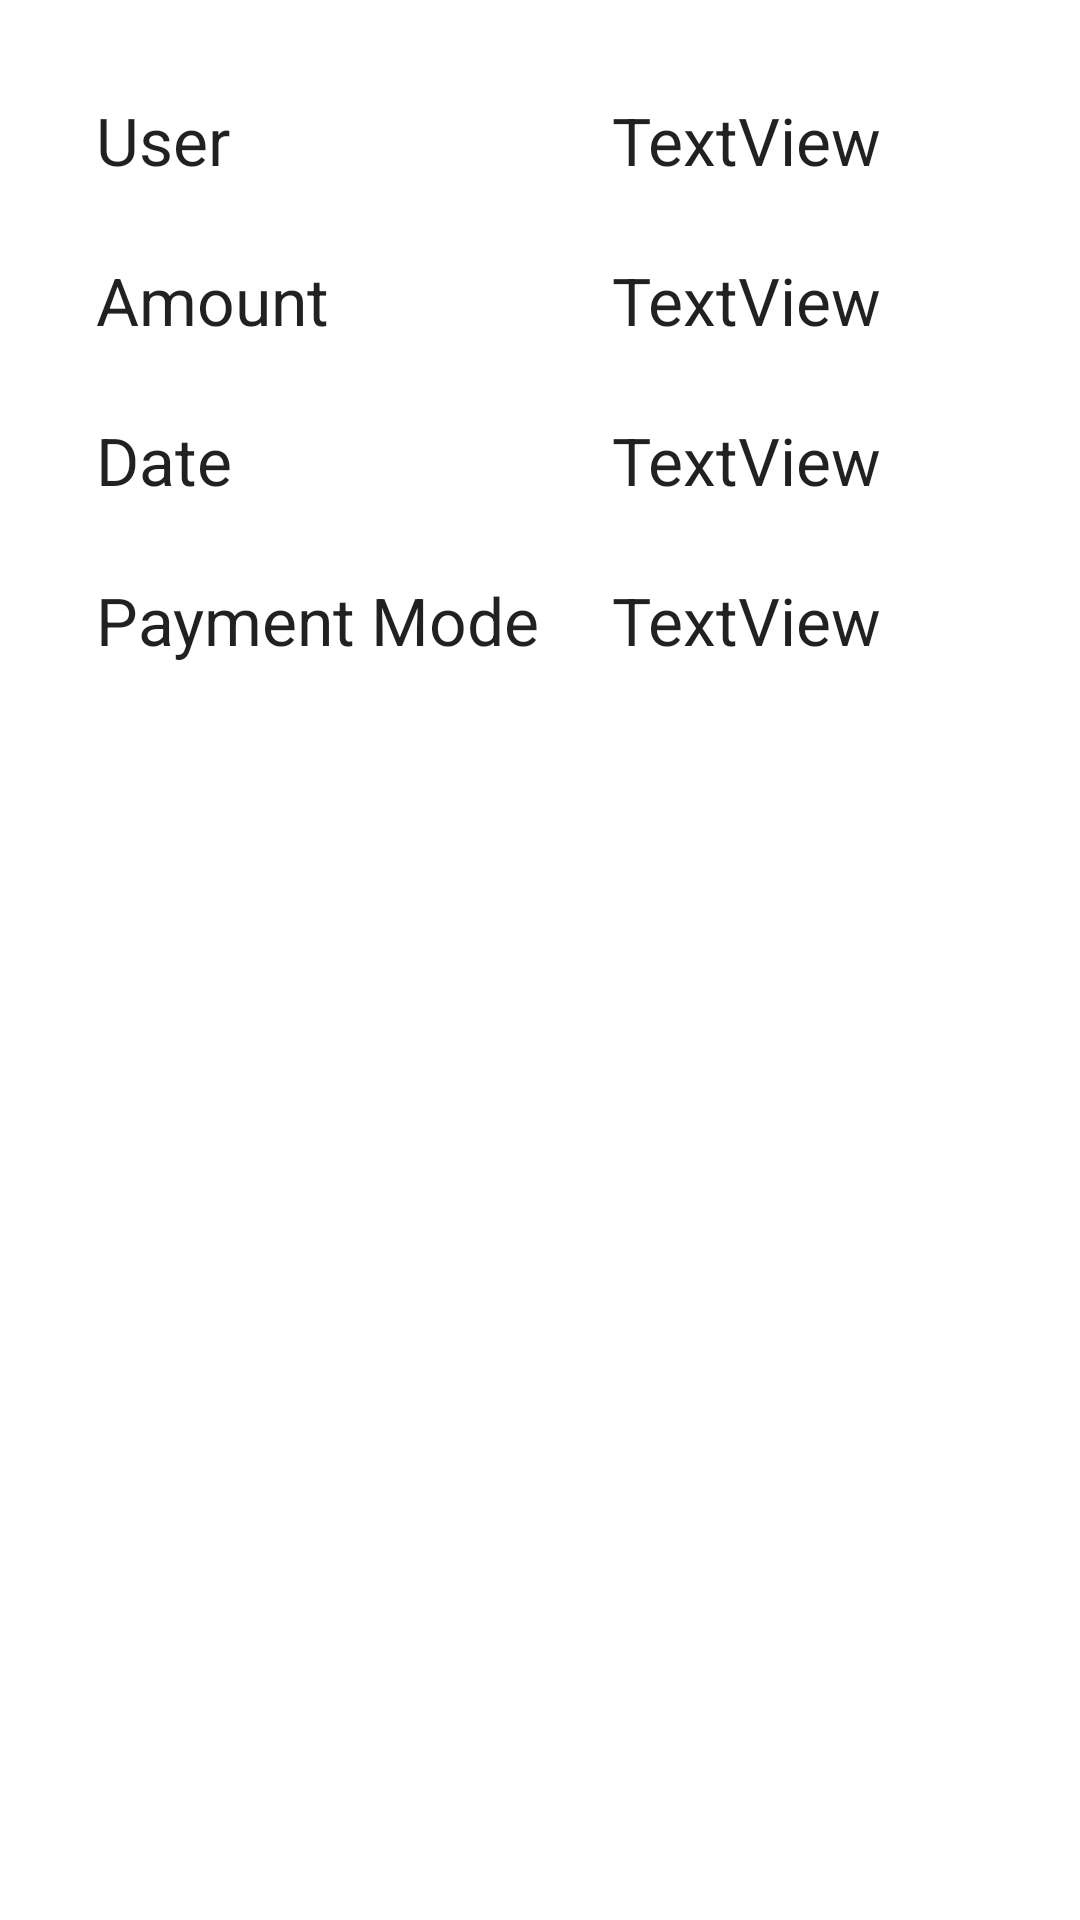

This screen was rendered from an Android layout file. Write that file and the resources it references.
<!-- AndroidManifest.xml: application theme Theme.DriveInn -->
<!-- res/layout/activity_custom_view_payment_history.xml -->
<?xml version="1.0" encoding="utf-8"?>
<androidx.constraintlayout.widget.ConstraintLayout xmlns:android="http://schemas.android.com/apk/res/android"
    xmlns:app="http://schemas.android.com/apk/res-auto"
    xmlns:tools="http://schemas.android.com/tools"
    android:layout_width="match_parent"
    android:layout_height="match_parent"
    tools:context=".custom_view_payment_history">


    <TextView
        android:id="@+id/textView34"
        android:layout_width="wrap_content"
        android:layout_height="wrap_content"
        android:layout_marginStart="32dp"
        android:layout_marginTop="32dp"
        android:text="User"
        android:textAppearance="@style/TextAppearance.AppCompat.Large"
        app:layout_constraintStart_toStartOf="parent"
        app:layout_constraintTop_toTopOf="parent" />

    <TextView
        android:id="@+id/textView35"
        android:layout_width="0dp"
        android:layout_height="wrap_content"
        android:layout_marginStart="24dp"
        android:layout_marginTop="32dp"
        android:layout_marginEnd="32dp"
        android:text="TextView"
        android:textAppearance="@style/TextAppearance.AppCompat.Large"
        app:layout_constraintEnd_toEndOf="parent"
        app:layout_constraintStart_toEndOf="@+id/textView52"
        app:layout_constraintTop_toTopOf="parent" />

    <TextView
        android:id="@+id/textView36"
        android:layout_width="wrap_content"
        android:layout_height="wrap_content"
        android:layout_marginStart="32dp"
        android:layout_marginTop="24dp"
        android:text="Amount"
        android:textAppearance="@style/TextAppearance.AppCompat.Large"
        app:layout_constraintStart_toStartOf="parent"
        app:layout_constraintTop_toBottomOf="@+id/textView35" />

    <TextView
        android:id="@+id/textView49"
        android:layout_width="0dp"
        android:layout_height="wrap_content"
        android:layout_marginStart="24dp"
        android:layout_marginTop="24dp"
        android:layout_marginEnd="32dp"
        android:text="TextView"
        android:textAppearance="@style/TextAppearance.AppCompat.Large"
        app:layout_constraintEnd_toEndOf="parent"
        app:layout_constraintStart_toEndOf="@+id/textView52"
        app:layout_constraintTop_toBottomOf="@+id/textView35" />

    <TextView
        android:id="@+id/textView50"
        android:layout_width="wrap_content"
        android:layout_height="wrap_content"
        android:layout_marginStart="32dp"
        android:layout_marginTop="24dp"
        android:text="Date"
        android:textAppearance="@style/TextAppearance.AppCompat.Large"
        app:layout_constraintStart_toStartOf="parent"
        app:layout_constraintTop_toBottomOf="@+id/textView49" />

    <TextView
        android:id="@+id/textView51"
        android:layout_width="0dp"
        android:layout_height="wrap_content"
        android:layout_marginStart="24dp"
        android:layout_marginTop="24dp"
        android:layout_marginEnd="32dp"
        android:text="TextView"
        android:textAppearance="@style/TextAppearance.AppCompat.Large"
        app:layout_constraintEnd_toEndOf="parent"
        app:layout_constraintStart_toEndOf="@+id/textView52"
        app:layout_constraintTop_toBottomOf="@+id/textView49" />

    <TextView
        android:id="@+id/textView52"
        android:layout_width="wrap_content"
        android:layout_height="wrap_content"
        android:layout_marginStart="32dp"
        android:layout_marginTop="24dp"
        android:text="Payment Mode"
        android:textAppearance="@style/TextAppearance.AppCompat.Large"
        app:layout_constraintStart_toStartOf="parent"
        app:layout_constraintTop_toBottomOf="@+id/textView51" />

    <TextView
        android:id="@+id/textView53"
        android:layout_width="0dp"
        android:layout_height="wrap_content"
        android:layout_marginStart="24dp"
        android:layout_marginTop="24dp"
        android:layout_marginEnd="32dp"
        android:text="TextView"
        android:textAppearance="@style/TextAppearance.AppCompat.Large"
        app:layout_constraintEnd_toEndOf="parent"
        app:layout_constraintStart_toEndOf="@+id/textView52"
        app:layout_constraintTop_toBottomOf="@+id/textView51" />
</androidx.constraintlayout.widget.ConstraintLayout>
<!-- resources referenced by this layout -->
<resources>
  <style name="Theme.DriveInn" parent="Theme.MaterialComponents.DayNight.DarkActionBar">
          
          <item name="colorPrimary">@color/purple_500</item>
          <item name="colorPrimaryVariant">@color/purple_700</item>
          <item name="colorOnPrimary">@color/white</item>
          
          <item name="colorSecondary">@color/teal_200</item>
          <item name="colorSecondaryVariant">@color/teal_700</item>
          <item name="colorOnSecondary">@color/black</item>
          
          <item name="android:statusBarColor">?attr/colorPrimaryVariant</item>
          
      </style>
  <color name="purple_500">#fe7902</color>
  <color name="purple_700">#fe7902</color>
  <color name="white">#FFFFFFFF</color>
  <color name="teal_200">#fe7902</color>
  <color name="teal_700">#fe7902</color>
  <color name="black">#FF000000</color>
</resources>
